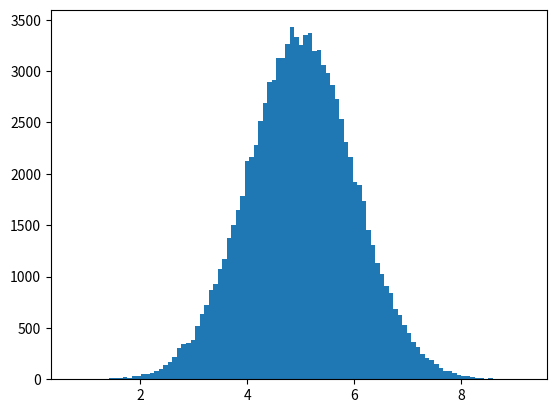

Here is the Python script that generated this plot:
import numpy
import matplotlib.pyplot as plt

x = numpy.random.normal(5.0,1.0,100000)

plt.hist(x, 100)
plt.show()